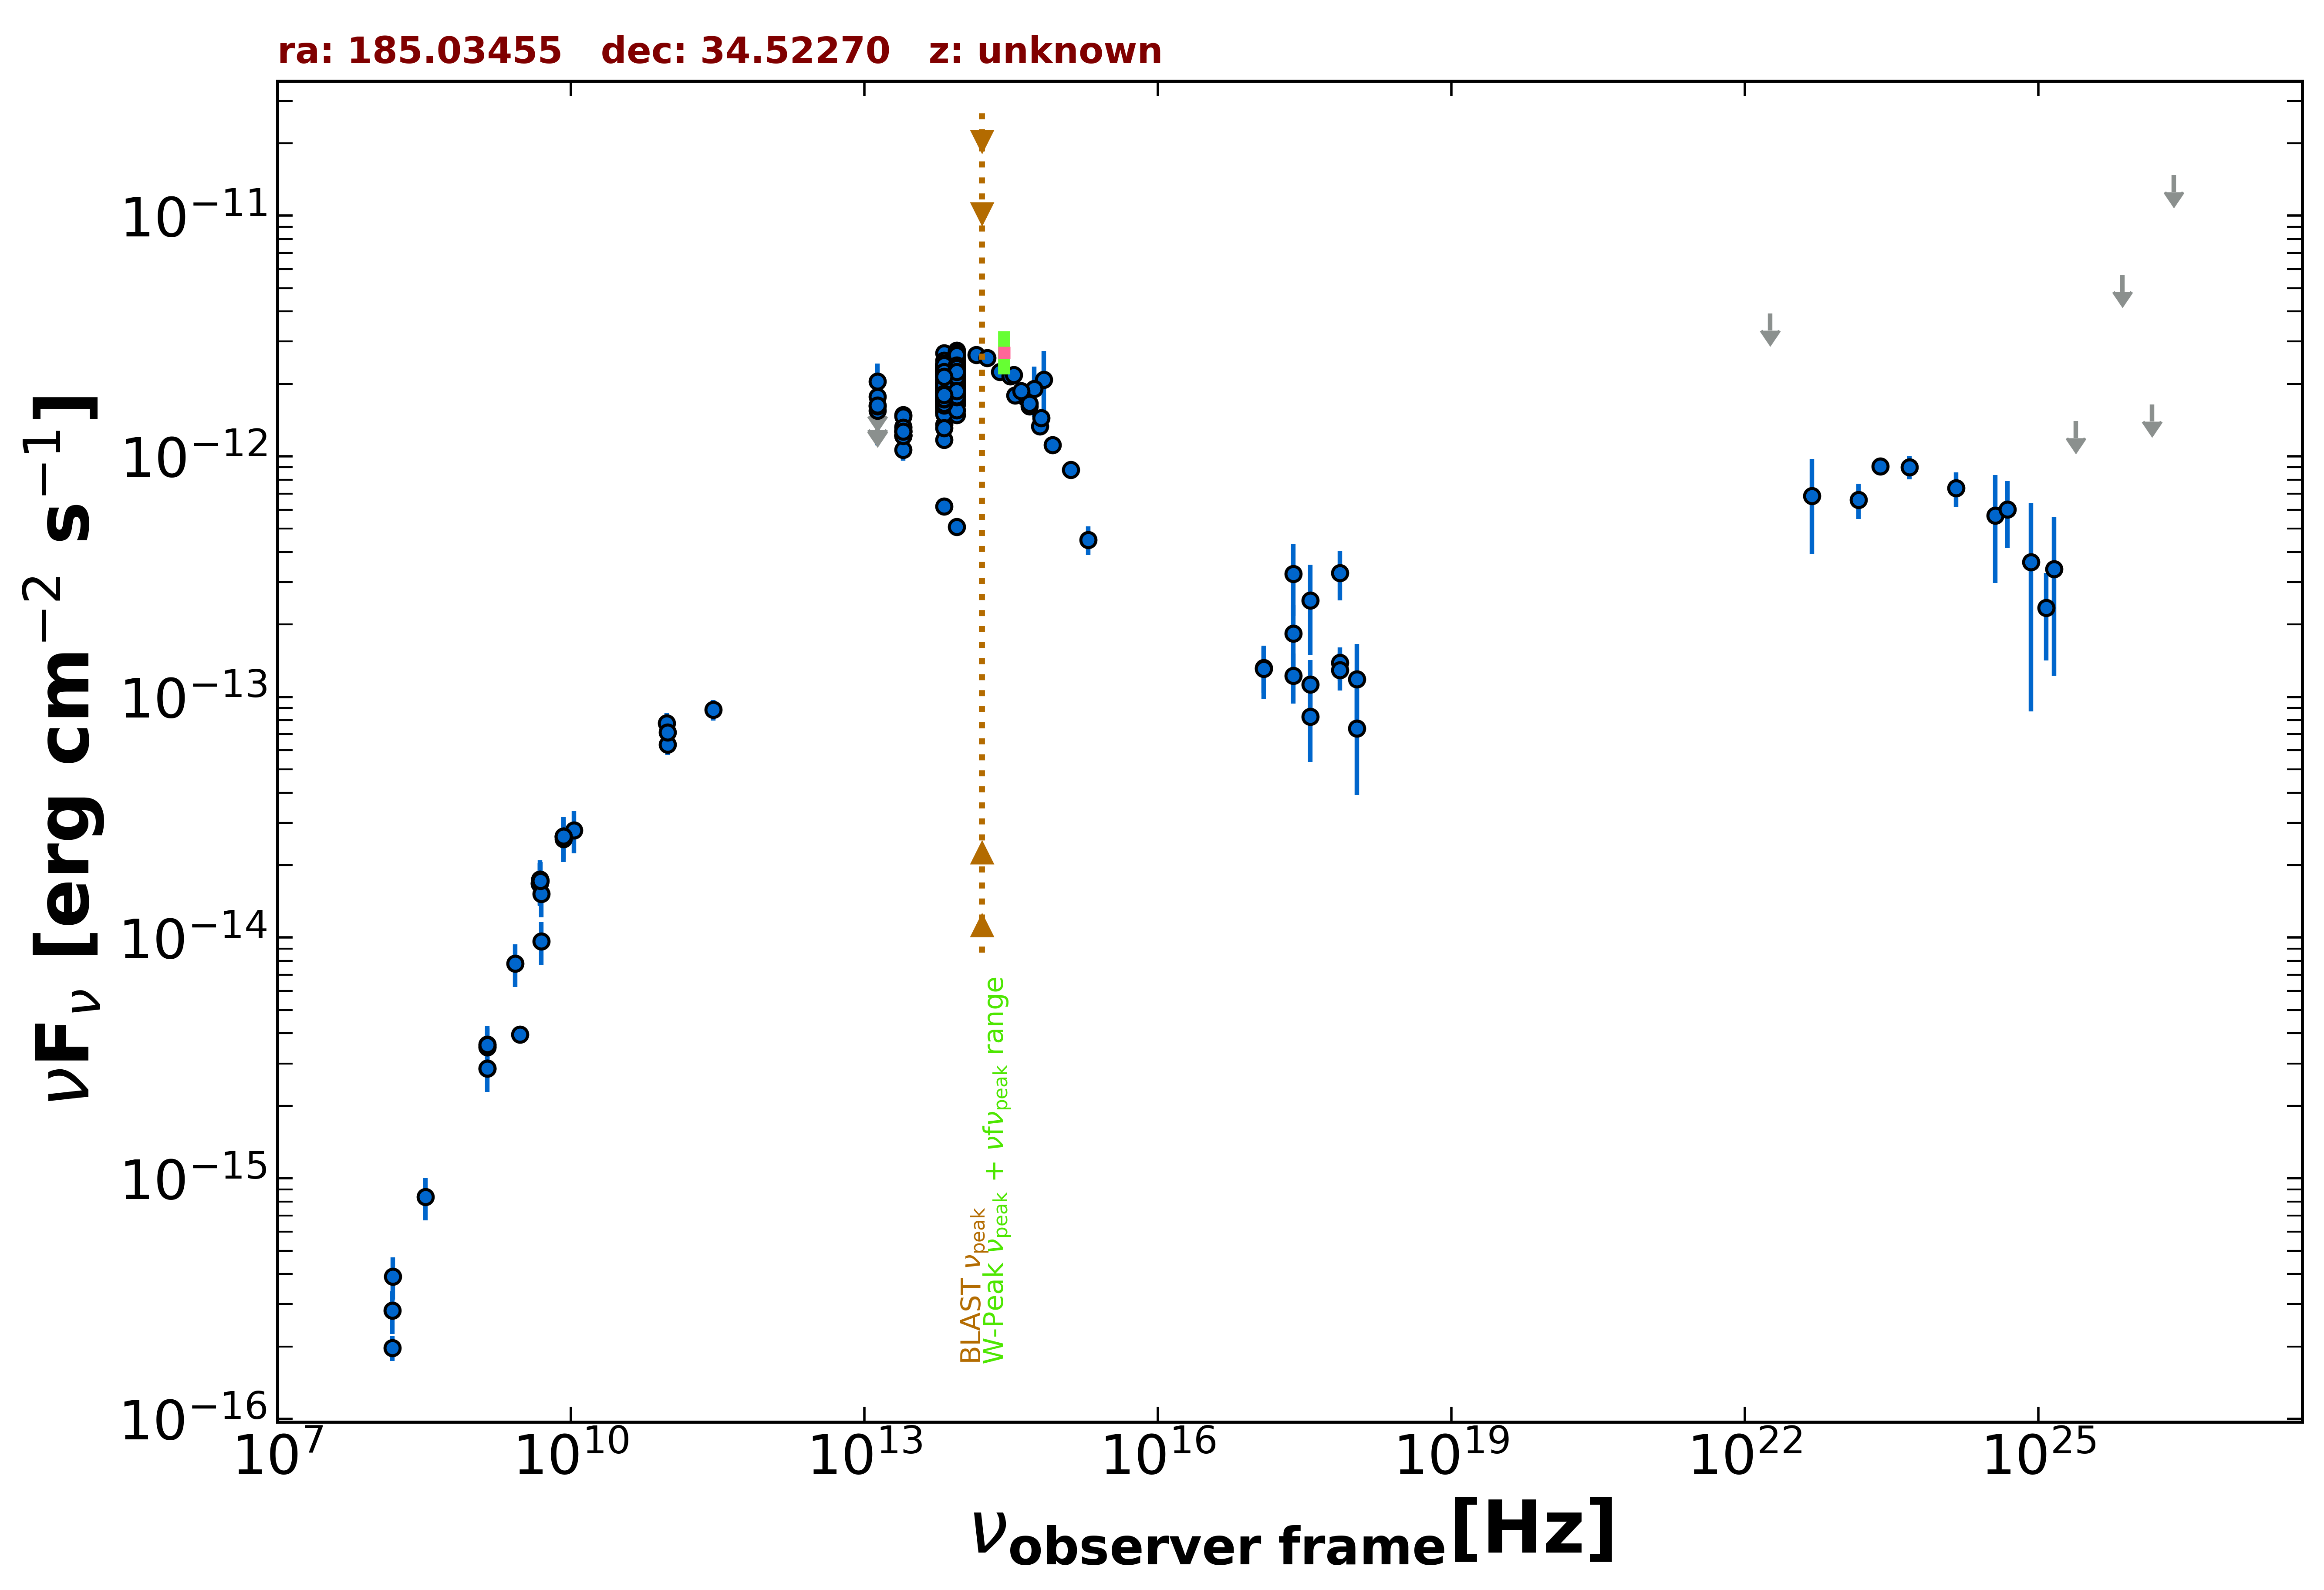

The file beside this chart, header and first rows:
freq., flux, err_flux, MJD_start, MJD_end, flag, catalog, reference
1.400e+09, 3.590e-15, 2.000e-18, 55000, 55000, , FIRST, White et al. 1997  ApJ  475 479
1.400e+09, 3.504e-15, 1.050e-16, 55000, 55000, , NVSS, Condon et al. 1998  AJ  115  1693
3.000e+09, 3.965e-15, 2.150e-17, 55000, 55000, , VLASSQL, Gordon et al. 2021  ApJS  255  30
2.418e+17, 1.837e-13, 5.700e-14, 55000, 55000, , RASS, Boller et al. 2016  A&A  103  1
2.418e+17, 1.226e-13, 2.889e-14, 55489, 56218, , 1OUSX, Giommi et al. in preparation
1.209e+17, 1.323e-13, 2.810e-14, 55489, 56218, , 1OUSX, Giommi et al. in preparation
3.627e+17, 1.129e-13, 2.960e-14, 55489, 56218, , 1OUSX, Giommi et al. in preparation
7.253e+17, 1.389e-13, 2.180e-14, 55489, 56218, , 1OUSX, Giommi et al. in preparation
1.088e+18, 7.403e-14, 3.489e-14, 55489, 56218, , 1OUSX, Giommi et al. in preparation
7.253e+17, 1.294e-13, 2.325e-14, 55000, 55000, , 2SXPS, Evans et al. 2020  ApJS  247  54
1.209e+17, 1.309e-13, 3.246e-14, 55000, 55000, , 2SXPS, Evans et al. 2020  ApJS  247  54
3.627e+17, 8.294e-14, 2.916e-14, 55000, 55000, , 2SXPS, Evans et al. 2020  ApJS  247  54
1.088e+18, 1.183e-13, 4.782e-14, 55000, 55000, , 2SXPS, Evans et al. 2020  ApJS  247  54
1.500e+08, 1.973e-16, 2.325e-17, 55000, 55000, , TGSS150, Intema et al. 2017  A&A  598  A781
8.400e+09, 2.638e-14, 0.000e+00, 55000, 55000, , CRATES, Healey et al. 2007  ApJS  171  61
4.800e+09, 1.690e-14, 1.485e-15, 55000, 55000, , GB6, Gregory et al. 1996  ApJS  103  427
4.800e+09, 1.675e-14, 2.110e-15, 55000, 55000, , GB87, Gregory et al. 1992  VizieR  VIII/14/j20…
4.850e+09, 1.746e-14, 0.000e+00, 55000, 55000, , NORTH20, White and Becker  1992  ApJS  79  331
1.400e+09, 2.856e-15, 0.000e+00, 55000, 55000, , NORTH20, White and Becker  1992  ApJS  79  331
2.850e+11, 8.835e-14, 8.550e-15, 57140, 57140, , ALMA, Bonato et al. 2019  MNRAS  485  1188
9.506e+10, 7.795e-14, 7.605e-15, 57140, 57140, , ALMA, Bonato et al. 2019  MNRAS  485  1188
9.746e+10, 6.335e-14, 5.850e-15, 57306, 57306, , ALMA, Bonato et al. 2019  MNRAS  485  1188
9.746e+10, 7.115e-14, 6.825e-15, 57308, 57308, , ALMA, Bonato et al. 2019  MNRAS  485  1188
1.389e+14, 2.643e-12, 1.220e-13, 55000, 55000, , 2MASS, Skrutskie et al. 2006  AJ  131  1163
1.804e+14, 2.564e-12, 1.510e-13, 55000, 55000, , 2MASS, Skrutskie et al. 2006  AJ  131  1163
2.427e+14, 2.241e-12, 1.320e-13, 55000, 55000, , 2MASS, Skrutskie et al. 2006  AJ  131  1163
8.817e+13, 2.107e-12, 4.500e-15, 55000, 55000, , UNWISE, Schlafly et al. 2019  ApJS  240  30
6.517e+13, 1.889e-12, 5.500e-15, 55000, 55000, , UNWISE, Schlafly et al. 2019  ApJS  240  30
8.817e+13, 1.997e-12, 4.400e-14, 55000, 55000, , WISE, Wright et al. 2010  AJ  140  1868
6.517e+13, 1.839e-12, 3.900e-14, 55000, 55000, , WISE, Wright et al. 2010  AJ  140  1868
2.498e+13, 1.275e-12, 4.500e-14, 55000, 55000, , WISE, Wright et al. 2010  AJ  140  1868
1.363e+13, 1.288e-12, 1.520e-13, 55000, 55000, , WISE, Wright et al. 2010  AJ  140  1868
8.817e+13, 1.486e-12, 5.750e-14, 56817, 56817, , NEOWISE, Mainzer et al. 2014  ApJ  792  30
6.517e+13, 1.355e-12, 6.250e-14, 56817, 56817, , NEOWISE, Mainzer et al. 2014  ApJ  792  30
8.817e+13, 1.974e-12, 6.750e-14, 56817, 56817, , NEOWISE, Mainzer et al. 2014  ApJ  792  30
6.517e+13, 1.732e-12, 5.900e-14, 56817, 56817, , NEOWISE, Mainzer et al. 2014  ApJ  792  30
8.817e+13, 1.764e-12, 5.700e-14, 56817, 56817, , NEOWISE, Mainzer et al. 2014  ApJ  792  30
6.517e+13, 1.527e-12, 5.900e-14, 56817, 56817, , NEOWISE, Mainzer et al. 2014  ApJ  792  30
8.817e+13, 1.943e-12, 5.350e-14, 56817, 56817, , NEOWISE, Mainzer et al. 2014  ApJ  792  30
6.517e+13, 1.791e-12, 6.300e-14, 56817, 56817, , NEOWISE, Mainzer et al. 2014  ApJ  792  30
8.817e+13, 1.927e-12, 5.350e-14, 56817, 56817, , NEOWISE, Mainzer et al. 2014  ApJ  792  30
6.517e+13, 1.676e-12, 6.200e-14, 56817, 56817, , NEOWISE, Mainzer et al. 2014  ApJ  792  30
8.817e+13, 1.970e-12, 7.850e-14, 56817, 56817, , NEOWISE, Mainzer et al. 2014  ApJ  792  30
6.517e+13, 1.679e-12, 5.700e-14, 56817, 56817, , NEOWISE, Mainzer et al. 2014  ApJ  792  30
8.817e+13, 1.968e-12, 5.400e-14, 56817, 56817, , NEOWISE, Mainzer et al. 2014  ApJ  792  30
6.517e+13, 1.737e-12, 7.050e-14, 56817, 56817, , NEOWISE, Mainzer et al. 2014  ApJ  792  30
8.817e+13, 1.983e-12, 5.450e-14, 56817, 56817, , NEOWISE, Mainzer et al. 2014  ApJ  792  30
6.517e+13, 1.848e-12, 7.300e-14, 56817, 56817, , NEOWISE, Mainzer et al. 2014  ApJ  792  30
8.817e+13, 1.950e-12, 5.400e-14, 56817, 56817, , NEOWISE, Mainzer et al. 2014  ApJ  792  30
6.517e+13, 1.791e-12, 5.600e-14, 56817, 56817, , NEOWISE, Mainzer et al. 2014  ApJ  792  30
8.817e+13, 1.842e-12, 5.450e-14, 56816, 56816, , NEOWISE, Mainzer et al. 2014  ApJ  792  30
6.517e+13, 1.687e-12, 6.500e-14, 56816, 56816, , NEOWISE, Mainzer et al. 2014  ApJ  792  30
8.817e+13, 1.948e-12, 5.600e-14, 56817, 56817, , NEOWISE, Mainzer et al. 2014  ApJ  792  30
6.517e+13, 1.693e-12, 6.100e-14, 56817, 56817, , NEOWISE, Mainzer et al. 2014  ApJ  792  30
8.817e+13, 1.932e-12, 6.400e-14, 56816, 56816, , NEOWISE, Mainzer et al. 2014  ApJ  792  30
6.517e+13, 1.792e-12, 7.600e-14, 56816, 56816, , NEOWISE, Mainzer et al. 2014  ApJ  792  30
8.817e+13, 1.914e-12, 5.450e-14, 56817, 56817, , NEOWISE, Mainzer et al. 2014  ApJ  792  30
6.517e+13, 1.779e-12, 6.550e-14, 56817, 56817, , NEOWISE, Mainzer et al. 2014  ApJ  792  30
8.817e+13, 2.029e-12, 6.000e-14, 56817, 56817, , NEOWISE, Mainzer et al. 2014  ApJ  792  30
6.517e+13, 1.753e-12, 5.650e-14, 56817, 56817, , NEOWISE, Mainzer et al. 2014  ApJ  792  30
... 668 more rows
